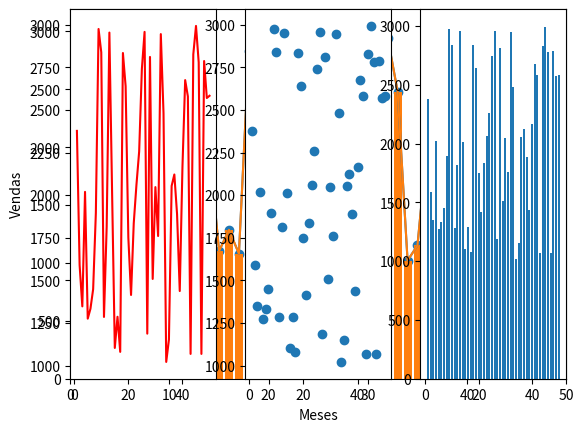

Write Python code to recreate this figure.
#importando o matplotlib
import matplotlib.pyplot as plt

#importando o módulo numpy
import numpy as np

vendas = np.random.randint(1000, 3000, 50)
meses = np.arange(1, 51)
# print(vendas)

plt.plot(meses, vendas)
plt.axis([0, 50, 0, max(vendas)+200])
plt.xlabel('Meses')
plt.ylabel('Vendas')
plt.show()

# Mudando a linha apenas para marcadores
plt.plot(meses, vendas, '-')
plt.axis([0, 50, 0, max(vendas)+200])
plt.xlabel('Meses')
plt.ylabel('Vendas')
plt.show()

#editando o tamanho e a cor da linha - quais parâmetros posso editar?

plt.scatter(meses, vendas)
plt.show()

plt.bar(meses, vendas)
plt.show()

plt.figure(1, figsize=(15, 3))
plt.subplot(1, 3, 1)
plt.plot(meses, vendas, color='red')

plt.subplot(1, 3, 2)
plt.scatter(meses, vendas)

plt.subplot(1, 3, 3)
plt.bar(meses, vendas)

plt.show()